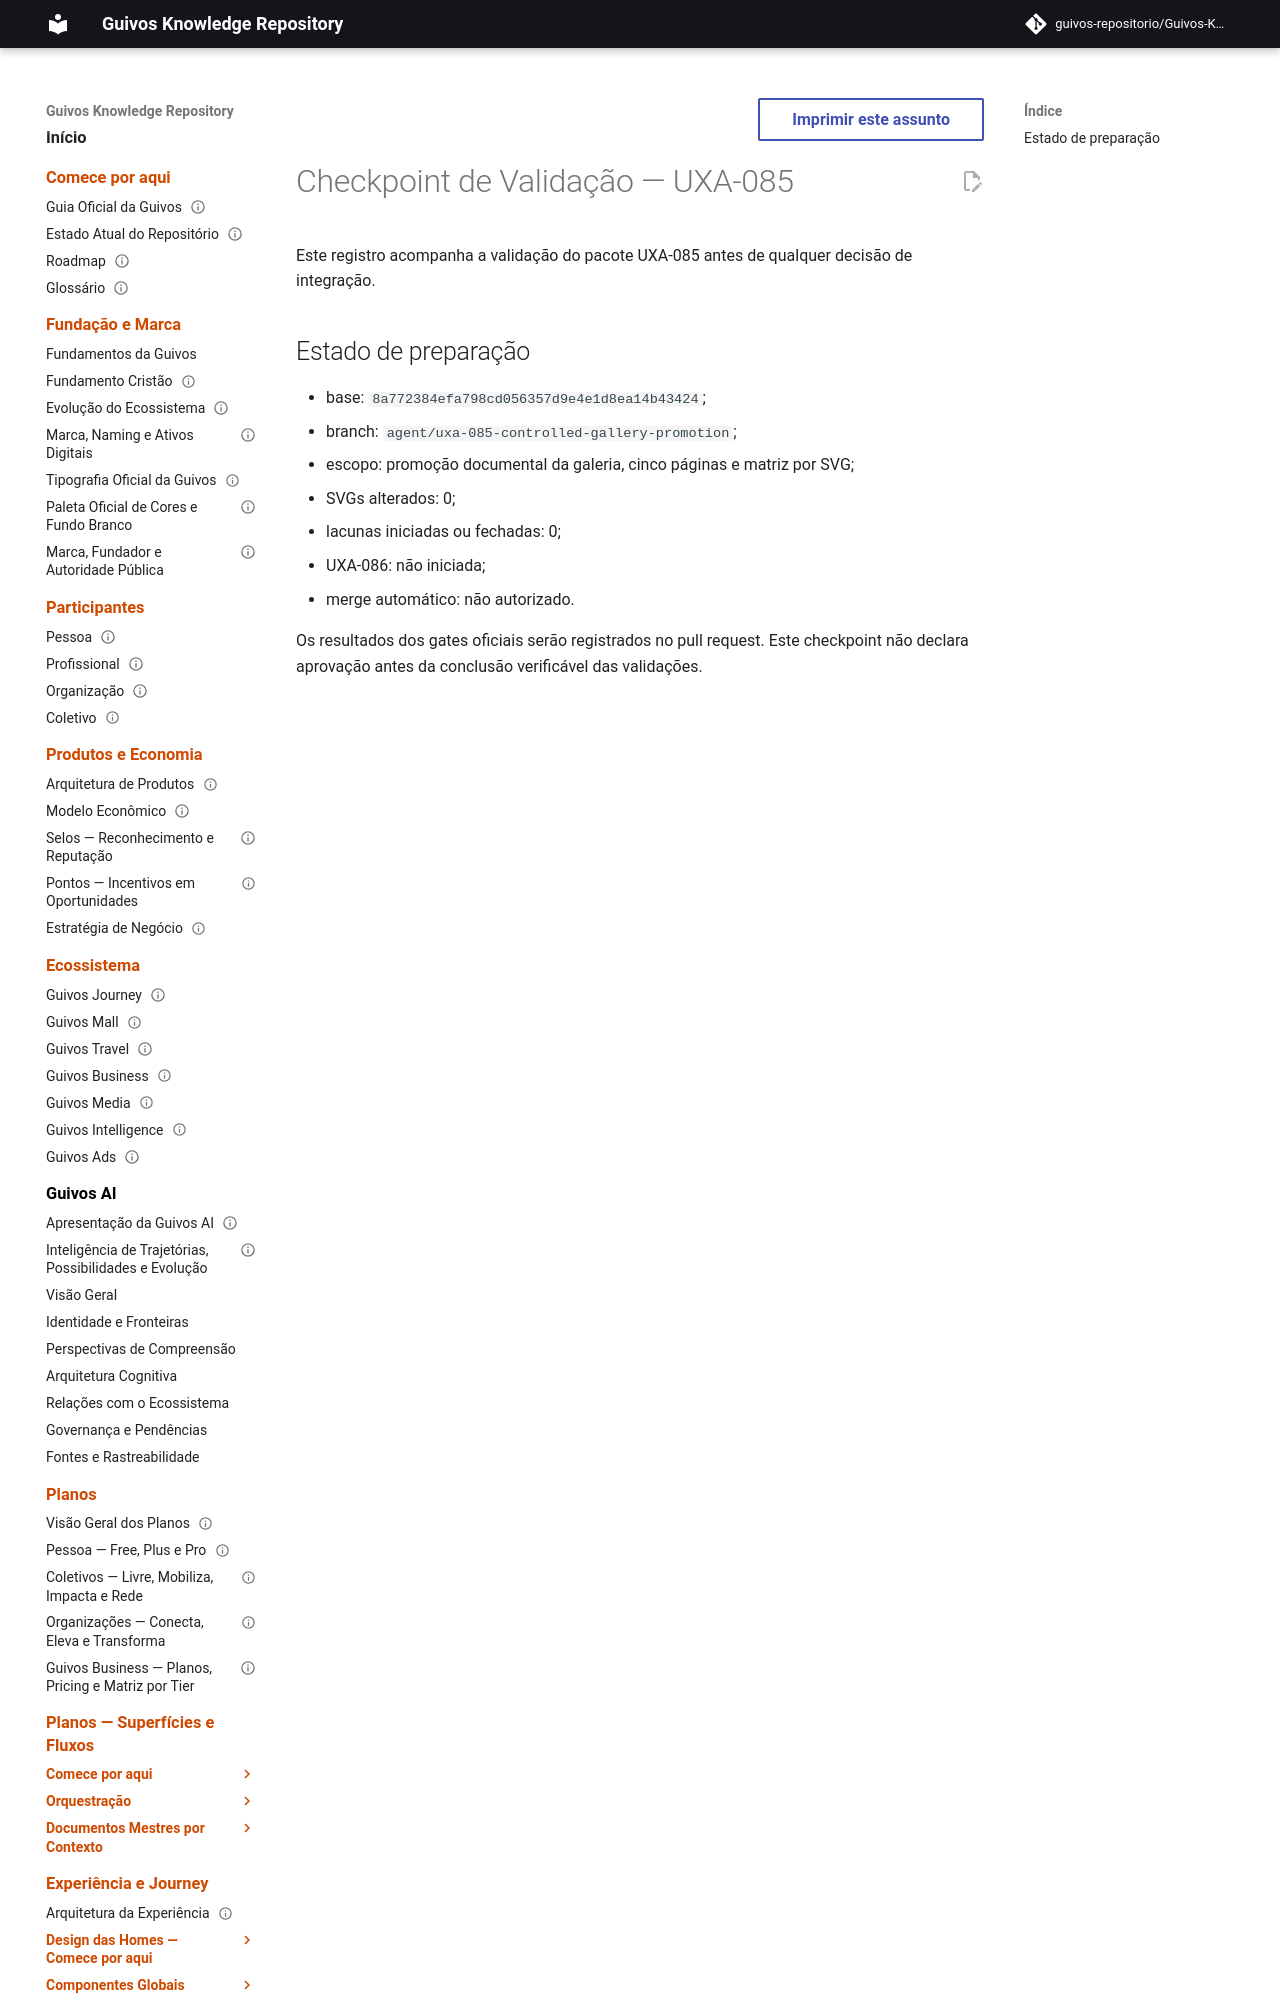

repository: guivos-repositorio/Guivos-Knowledge-Repository · page: project/uxa-085-pr-checkpoint/index.html · generator: mkdocs

---
id: GKR-UXA-085-PR-CHECKPOINT-001
title: Checkpoint de Validação — UXA-085
status: draft
version: 0.1.0
owner: Repositório de Conhecimento da Guivos
last_updated: 2026-08-07
related:
  - GKR-STATE-001
  - ROADMAP-12.58.0
normative: false
---
